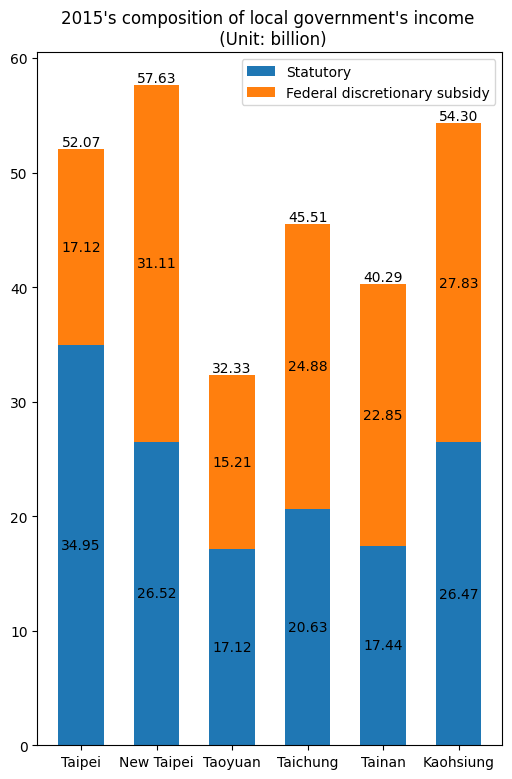

This figure's Python source:
import matplotlib.pyplot as plt
import numpy as np
import matplotlib

matplotlib.rc('font', family="MS Gothic")

species = ('Taipei', 'New Taipei', "Taoyuan", 'Taichung', "Tainan", 'Kaohsiung')
allotted_money = {
    'Statutory': [34.95, 26.52, 17.12, 20.63, 17.44, 26.47],  #[1]:18
    'Federal discretionary subsidy': [17.12, 31.11, 15.21, 24.88, 22.85, 27.83], #[1]:25
}

sum = [allotted_money['Statutory'][0] + allotted_money["Federal discretionary subsidy"][0],
       allotted_money["Statutory"][1] + allotted_money["Federal discretionary subsidy"][1],
       allotted_money["Statutory"][2] + allotted_money["Federal discretionary subsidy"][2],
       allotted_money["Statutory"][3] + allotted_money["Federal discretionary subsidy"][3],
       allotted_money["Statutory"][4] + allotted_money["Federal discretionary subsidy"][4],
       allotted_money["Statutory"][5] + allotted_money["Federal discretionary subsidy"][5]
       ]

fig, ax = plt.subplots(figsize=(6, 9))
bottom = np.zeros(6)

p = 0

for sex, sex_count in allotted_money.items():
    p = ax.bar(species, sex_count, width=0.6, label=sex, bottom=bottom)  #[Note1]
    bottom += sex_count

    ax.bar_label(p, label_type='center')

    # for rect in p:
    #     height = rect.get_height()
    #     ax.text(rect.get_x() + rect.get_width() / 2., 2.001 * height,
    #             '%d' % int(height), ha='center', va='bottom', fontsize=12)

ax.bar_label(p, labels=[f'{s:.2f}' for s in sum], label_type="edge")  #[3]

# plot = ax.bar(region_num, position_vacancies, width=0.6)
#
# for rect in plot:
#     height = rect.get_height()
#     ax.text(rect.get_x() + rect.get_width() / 2., 1.002 * height,
#             '%d' % int(height), ha='center', va='bottom', fontsize=12)

ax.set_title("2015's composition of local government's income \n (Unit: billion)")
ax.legend()

plt.show()

# References:
# 1. https://ws.dgbas.gov.tw/public/attachment/5611134736t64w6mty.pdf
# 2. https://matplotlib.org/3.8.4/api/_as_gen/matplotlib.axes.Axes.bar_label.html
# 3. https://matplotlib.org/stable/gallery/lines_bars_and_markers/bar_label_demo.html

# Notes:
# 1. when having duplicate values in categorical x data,
# these values map to the same numerical x coordinate, and hence the corresponding bars
# are drawn on top of each other. [2]
